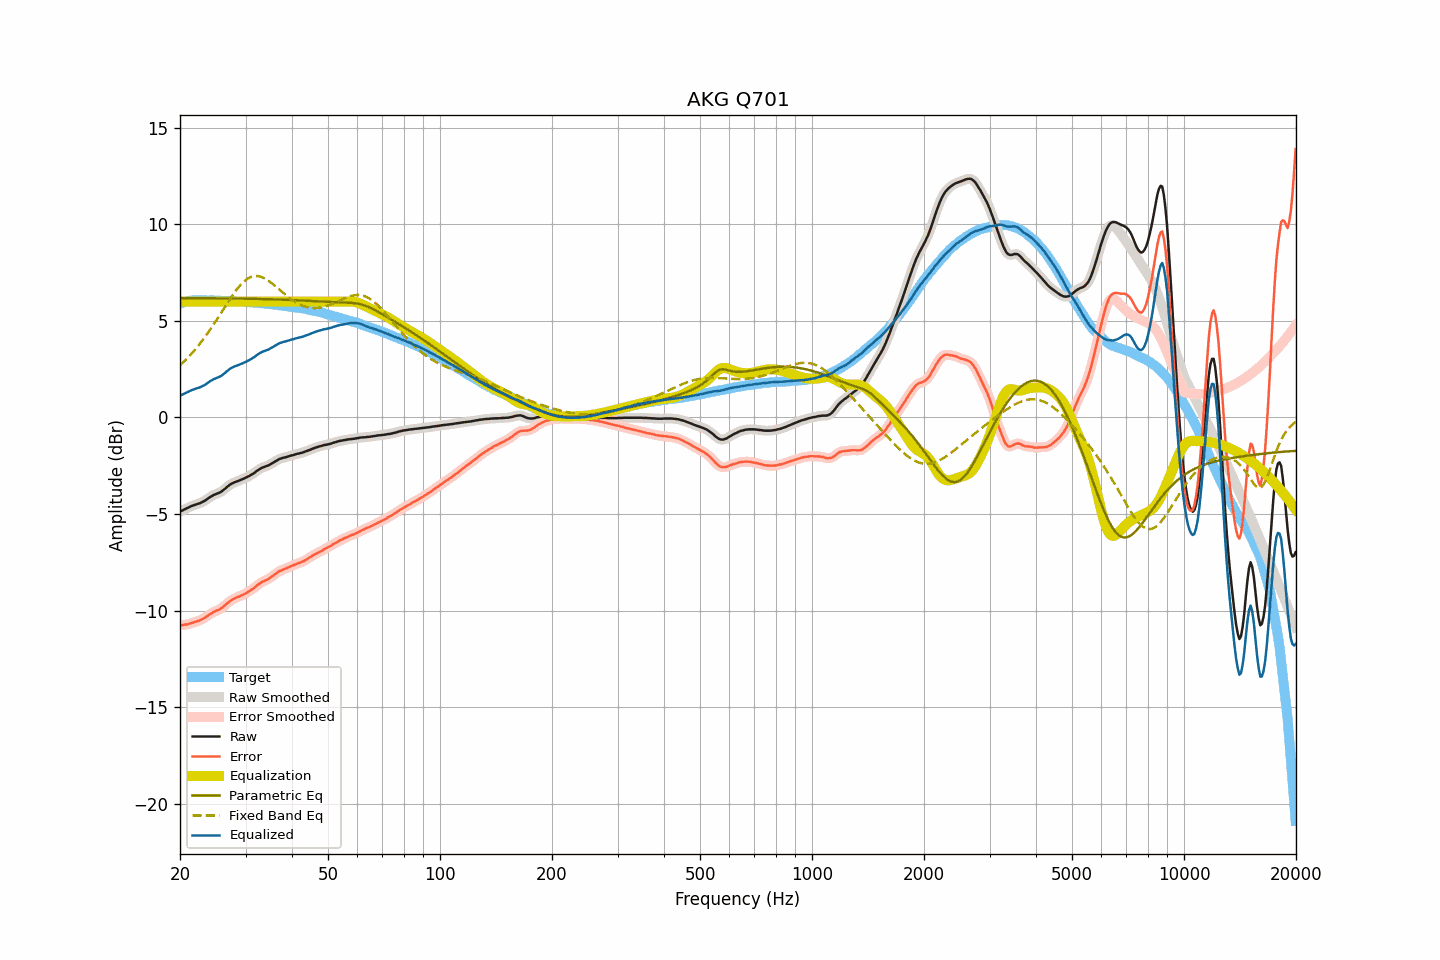

The data file committed next to this chart (first rows):
frequency, raw, smoothed, error, error_smoothed, equalization, parametric_eq, fixed_band_eq, equalized_raw, equalized_smoothed, target
20.00, -4.87, -4.87, -10.77, -10.77, 6.00, 6.18, 2.70, 1.13, 1.13, 5.90
20.20, -4.83, -4.83, -10.76, -10.76, 6.00, 6.18, 2.78, 1.17, 1.17, 5.93
20.40, -4.79, -4.79, -10.75, -10.75, 6.00, 6.18, 2.86, 1.21, 1.21, 5.96
20.61, -4.75, -4.75, -10.73, -10.73, 6.00, 6.18, 2.94, 1.25, 1.25, 5.98
20.81, -4.71, -4.71, -10.72, -10.72, 6.00, 6.18, 3.02, 1.29, 1.29, 6.01
21.02, -4.67, -4.67, -10.71, -10.70, 6.00, 6.18, 3.11, 1.33, 1.33, 6.04
21.23, -4.63, -4.63, -10.68, -10.68, 6.00, 6.18, 3.20, 1.37, 1.37, 6.04
21.44, -4.59, -4.60, -10.65, -10.65, 6.00, 6.18, 3.29, 1.41, 1.40, 6.05
21.66, -4.56, -4.56, -10.63, -10.62, 6.00, 6.18, 3.38, 1.44, 1.44, 6.06
21.87, -4.53, -4.53, -10.60, -10.60, 6.00, 6.18, 3.48, 1.47, 1.47, 6.06
22.09, -4.50, -4.50, -10.58, -10.57, 6.00, 6.18, 3.58, 1.50, 1.50, 6.07
22.31, -4.47, -4.48, -10.54, -10.55, 6.00, 6.18, 3.68, 1.53, 1.52, 6.07
22.54, -4.45, -4.45, -10.52, -10.52, 6.00, 6.18, 3.78, 1.55, 1.55, 6.07
22.76, -4.41, -4.41, -10.48, -10.48, 6.00, 6.18, 3.89, 1.59, 1.59, 6.07
22.99, -4.37, -4.38, -10.43, -10.44, 6.00, 6.18, 4.00, 1.63, 1.62, 6.06
23.22, -4.33, -4.33, -10.39, -10.39, 6.00, 6.18, 4.11, 1.67, 1.67, 6.06
23.45, -4.28, -4.28, -10.34, -10.34, 6.00, 6.18, 4.22, 1.72, 1.72, 6.06
23.69, -4.22, -4.22, -10.28, -10.28, 6.00, 6.18, 4.34, 1.78, 1.78, 6.06
23.92, -4.16, -4.16, -10.22, -10.22, 6.00, 6.18, 4.46, 1.84, 1.84, 6.06
24.16, -4.10, -4.11, -10.17, -10.17, 6.00, 6.17, 4.58, 1.90, 1.89, 6.07
24.40, -4.06, -4.06, -10.13, -10.12, 6.00, 6.17, 4.70, 1.94, 1.94, 6.06
24.65, -4.01, -4.02, -10.07, -10.08, 6.00, 6.17, 4.83, 1.99, 1.98, 6.05
24.89, -3.98, -3.98, -10.04, -10.03, 6.00, 6.17, 4.96, 2.02, 2.02, 6.05
25.14, -3.94, -3.95, -10.00, -10.00, 6.00, 6.17, 5.09, 2.06, 2.05, 6.05
25.39, -3.91, -3.91, -9.96, -9.96, 6.00, 6.17, 5.22, 2.09, 2.09, 6.05
25.65, -3.87, -3.87, -9.92, -9.92, 6.00, 6.17, 5.35, 2.13, 2.13, 6.05
25.91, -3.82, -3.82, -9.86, -9.86, 6.00, 6.17, 5.48, 2.18, 2.18, 6.04
26.16, -3.75, -3.76, -9.79, -9.80, 6.00, 6.17, 5.61, 2.25, 2.24, 6.04
26.43, -3.69, -3.69, -9.73, -9.73, 6.00, 6.17, 5.74, 2.31, 2.31, 6.04
26.69, -3.61, -3.62, -9.65, -9.65, 6.00, 6.17, 5.87, 2.39, 2.38, 6.04
26.96, -3.55, -3.55, -9.59, -9.59, 6.00, 6.17, 6.00, 2.45, 2.45, 6.03
27.23, -3.48, -3.49, -9.52, -9.52, 6.00, 6.17, 6.13, 2.52, 2.51, 6.03
27.50, -3.43, -3.44, -9.47, -9.46, 6.00, 6.16, 6.25, 2.57, 2.56, 6.03
27.77, -3.39, -3.39, -9.41, -9.41, 6.00, 6.16, 6.37, 2.61, 2.61, 6.02
28.05, -3.35, -3.35, -9.37, -9.37, 6.00, 6.16, 6.49, 2.65, 2.65, 6.02
28.33, -3.32, -3.32, -9.33, -9.33, 6.00, 6.16, 6.60, 2.68, 2.68, 6.01
28.62, -3.29, -3.29, -9.30, -9.30, 6.00, 6.16, 6.71, 2.71, 2.71, 6.01
28.90, -3.26, -3.26, -9.27, -9.26, 6.00, 6.16, 6.80, 2.74, 2.74, 6.00
29.19, -3.22, -3.23, -9.22, -9.23, 6.00, 6.16, 6.90, 2.78, 2.77, 5.99
29.48, -3.19, -3.19, -9.19, -9.19, 6.00, 6.16, 6.98, 2.81, 2.81, 6.00
29.78, -3.15, -3.15, -9.14, -9.14, 6.00, 6.15, 7.06, 2.85, 2.85, 5.99
30.08, -3.11, -3.12, -9.10, -9.10, 6.00, 6.15, 7.13, 2.89, 2.88, 5.99
30.38, -3.07, -3.07, -9.05, -9.05, 6.00, 6.15, 7.19, 2.93, 2.93, 5.98
30.68, -3.03, -3.03, -9.01, -9.00, 6.00, 6.15, 7.23, 2.97, 2.97, 5.97
30.99, -2.98, -2.98, -8.95, -8.95, 6.00, 6.15, 7.27, 3.02, 3.02, 5.96
31.30, -2.93, -2.94, -8.89, -8.90, 6.00, 6.15, 7.30, 3.07, 3.06, 5.96
31.61, -2.88, -2.88, -8.84, -8.83, 6.00, 6.15, 7.32, 3.12, 3.12, 5.96
31.93, -2.82, -2.82, -8.77, -8.76, 6.00, 6.14, 7.33, 3.18, 3.18, 5.94
32.24, -2.75, -2.76, -8.68, -8.70, 6.00, 6.14, 7.33, 3.25, 3.24, 5.93
32.57, -2.70, -2.70, -8.63, -8.63, 6.00, 6.14, 7.31, 3.30, 3.30, 5.93
32.89, -2.65, -2.65, -8.58, -8.57, 6.00, 6.14, 7.30, 3.35, 3.35, 5.93
33.22, -2.60, -2.61, -8.52, -8.53, 6.00, 6.14, 7.27, 3.40, 3.39, 5.91
33.55, -2.57, -2.57, -8.48, -8.48, 6.00, 6.13, 7.23, 3.43, 3.43, 5.91
33.89, -2.54, -2.54, -8.44, -8.44, 6.00, 6.13, 7.19, 3.46, 3.46, 5.90
34.23, -2.51, -2.51, -8.41, -8.41, 6.00, 6.13, 7.14, 3.49, 3.49, 5.90
34.57, -2.48, -2.48, -8.37, -8.36, 6.00, 6.13, 7.08, 3.52, 3.52, 5.88
34.92, -2.43, -2.43, -8.30, -8.31, 6.00, 6.12, 7.02, 3.57, 3.57, 5.87
35.27, -2.38, -2.39, -8.25, -8.25, 6.00, 6.12, 6.96, 3.62, 3.61, 5.87
35.62, -2.33, -2.33, -8.19, -8.19, 6.00, 6.12, 6.89, 3.67, 3.67, 5.85
35.97, -2.28, -2.28, -8.12, -8.13, 6.00, 6.12, 6.82, 3.72, 3.72, 5.84
... 635 more rows
